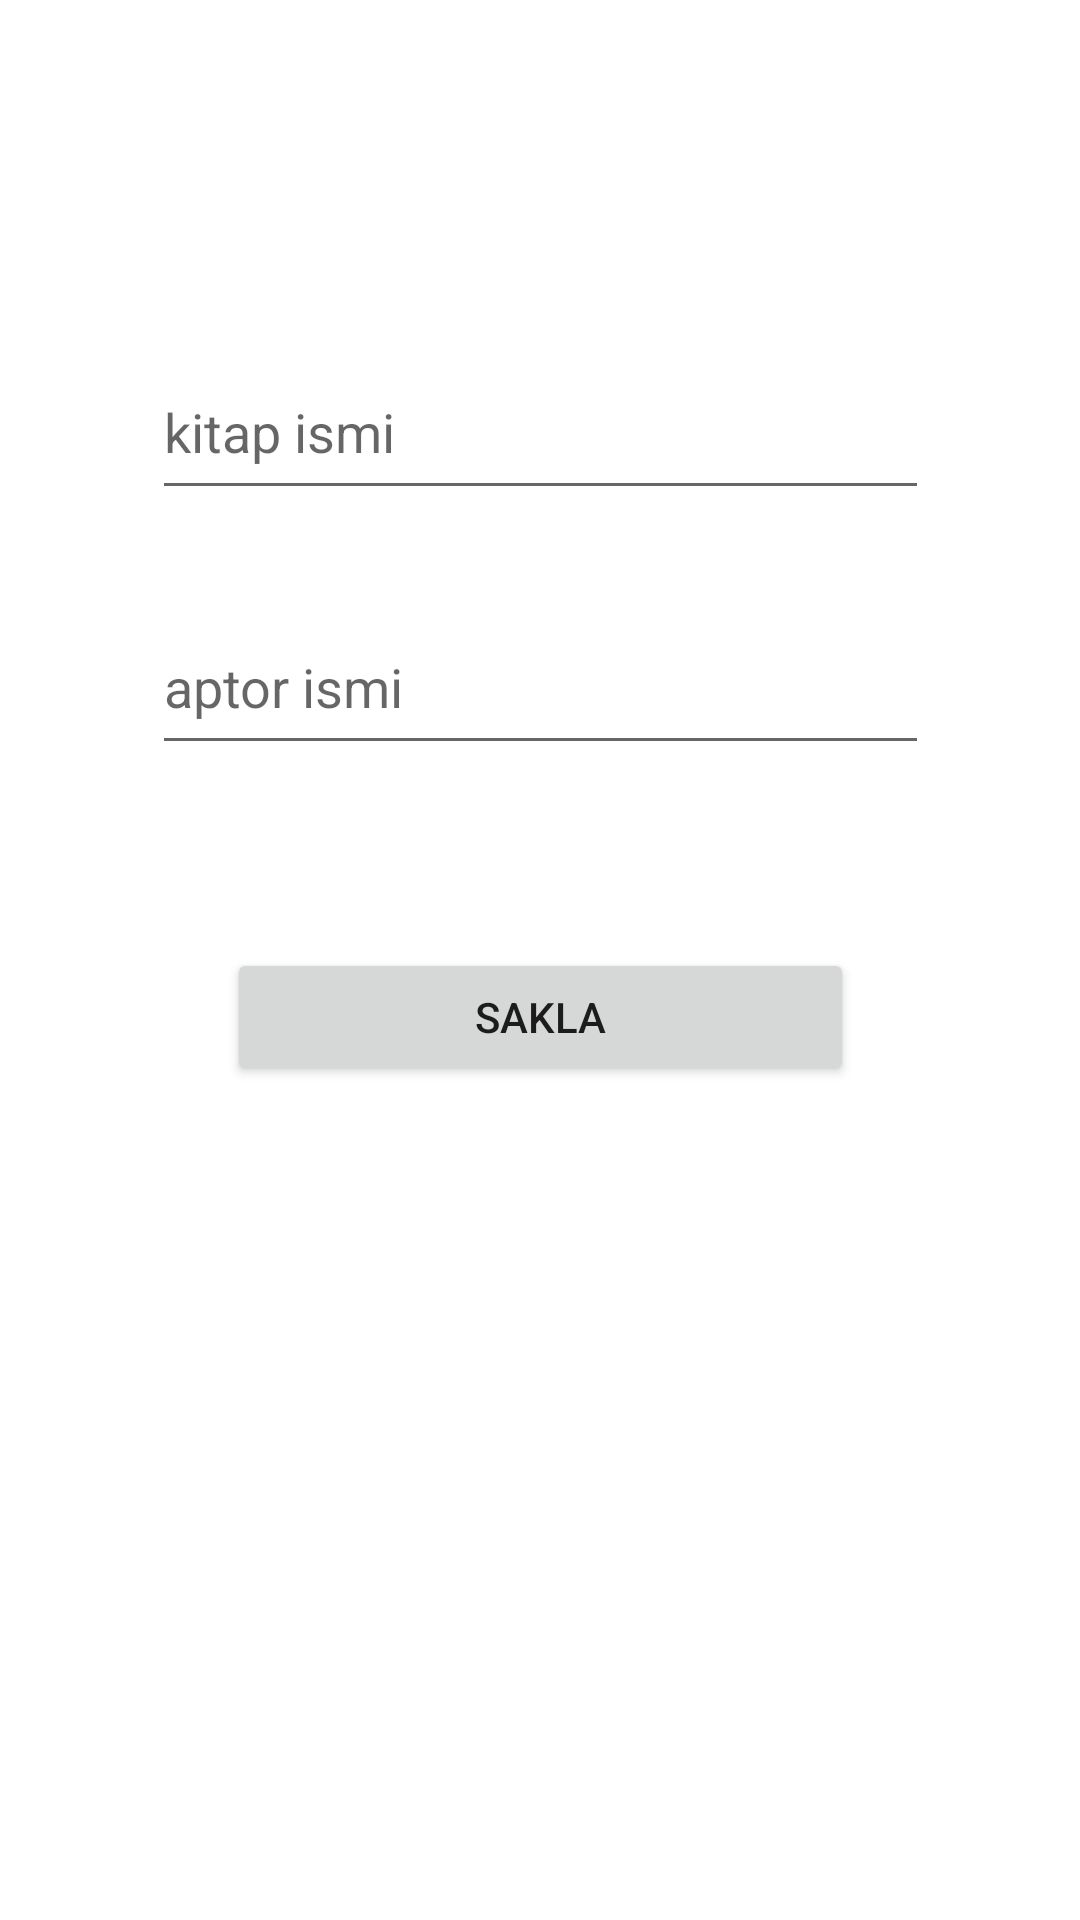

This screen was rendered from an Android layout file. Write that file and the resources it references.
<!-- AndroidManifest.xml: application theme Theme.Kitaplar -->
<!-- res/layout/activity_add_kitap.xml -->
<?xml version="1.0" encoding="utf-8"?>
<androidx.constraintlayout.widget.ConstraintLayout xmlns:android="http://schemas.android.com/apk/res/android"
    xmlns:app="http://schemas.android.com/apk/res-auto"
    xmlns:tools="http://schemas.android.com/tools"
    android:layout_width="match_parent"
    android:layout_height="match_parent"
    tools:context=".AddKitapActivity">

    <EditText
        android:id="@+id/kitapText"
        android:layout_width="259dp"
        android:layout_height="55dp"
        android:layout_marginTop="115dp"
        android:ems="10"
        android:hint="kitap ismi"
        android:inputType="textPersonName"
        app:layout_constraintEnd_toEndOf="parent"
        app:layout_constraintStart_toStartOf="parent"
        app:layout_constraintTop_toTopOf="parent" />

    <EditText
        android:id="@+id/aptorText"
        android:layout_width="259dp"
        android:layout_height="55dp"
        android:layout_marginTop="30dp"
        android:ems="10"
        android:hint="aptor ismi"
        android:inputType="textPersonName"
        app:layout_constraintEnd_toEndOf="parent"
        app:layout_constraintStart_toStartOf="parent"
        app:layout_constraintTop_toBottomOf="@+id/kitapText" />

    <Button
        android:id="@+id/button"
        android:layout_width="209dp"
        android:layout_height="46dp"
        android:layout_marginTop="61dp"
        android:text="sakla"
        app:layout_constraintEnd_toEndOf="parent"
        app:layout_constraintStart_toStartOf="parent"
        app:layout_constraintTop_toBottomOf="@+id/aptorText" />
</androidx.constraintlayout.widget.ConstraintLayout>
<!-- resources referenced by this layout -->
<resources>
  <style name="Theme.Kitaplar" parent="Theme.MaterialComponents.DayNight.DarkActionBar">
          
          <item name="colorPrimary">@color/purple_500</item>
          <item name="colorPrimaryVariant">@color/purple_700</item>
          <item name="colorOnPrimary">@color/white</item>
          
          <item name="colorSecondary">@color/teal_200</item>
          <item name="colorSecondaryVariant">@color/teal_700</item>
          <item name="colorOnSecondary">@color/black</item>
          
          <item name="android:statusBarColor" tools:targetApi="l">?attr/colorPrimaryVariant</item>
          
      </style>
  <!-- not gathered from this repository: default colours our renderer supplied (Android Studio template values) -->
  <color name="purple_500">#FF6200EE</color>
  <color name="purple_700">#FF3700B3</color>
  <color name="teal_200">#FF03DAC5</color>
  <color name="teal_700">#FF018786</color>
  <color name="black">#FF000000</color>
  <color name="white">#FFFFFFFF</color>
</resources>
